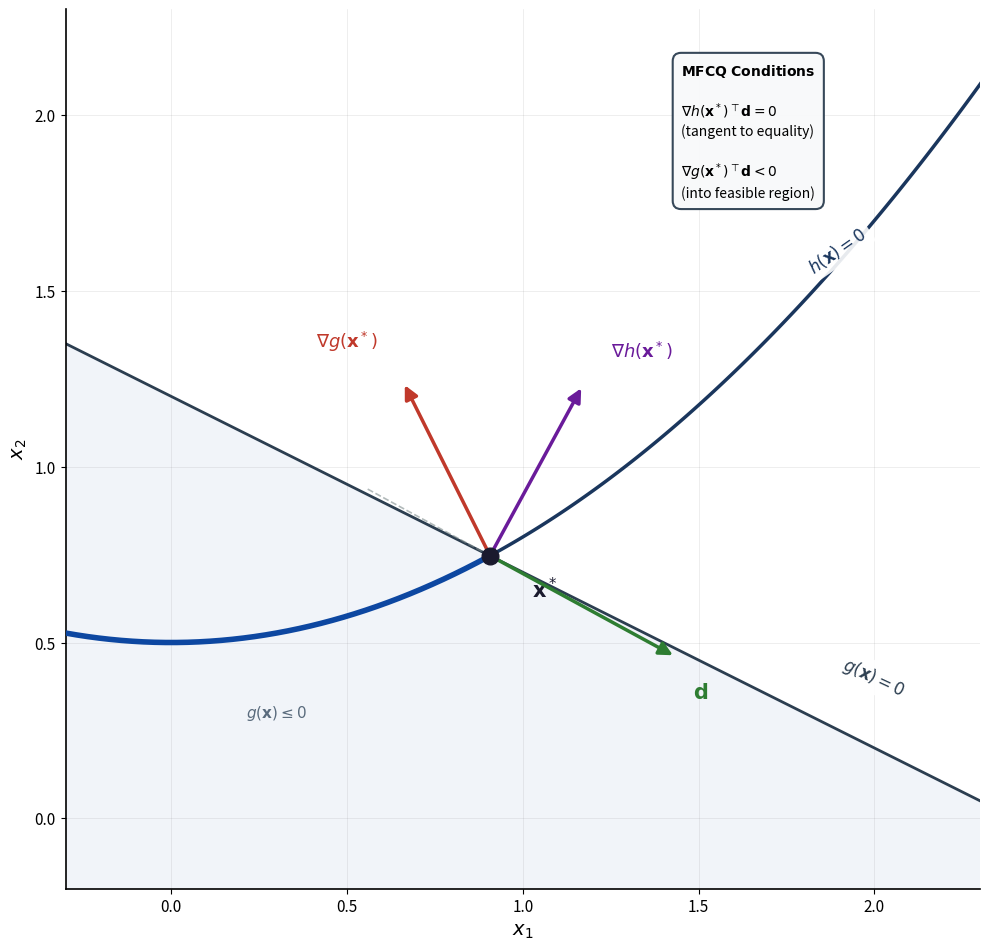

The matplotlib source for this figure:
# mfcq_illustration.py
# Academic illustration of Mangasarian-Fromovitz Constraint Qualification (MFCQ)
# Shows equality constraint h(x)=0, active inequality g(x)=0, and feasible direction d
# Requires: numpy, matplotlib
# Output: mfcq_illustration.png

import numpy as np
import matplotlib.pyplot as plt
from matplotlib.patches import FancyArrowPatch

def h(x, y):
    """Equality constraint: h(x,y) = 0 (a curved line)"""
    return y - (0.3 * x**2 + 0.5)

def g(x, y):
    """Inequality constraint: g(x,y) <= 0 (region below a tilted line)"""
    return y - (-0.5 * x + 1.2)

def compute_grid(xmin=-1.0, xmax=2.5, ymin=-0.5, ymax=2.5, n=800):
    xs = np.linspace(xmin, xmax, n)
    ys = np.linspace(ymin, ymax, n)
    X, Y = np.meshgrid(xs, ys)
    return X, Y, h(X, Y), g(X, Y)

def gradient_h(x, y):
    """Gradient of h: ∇h = (∂h/∂x, ∂h/∂y) = (0.6x, 1)"""
    return np.array([0.6 * x, 1.0])

def gradient_g(x, y):
    """Gradient of g: ∇g = (∂g/∂x, ∂g/∂y) = (-0.5, 1)"""
    return np.array([-0.5, 1.0])

def main():
    # Find intersection point x* where h(x,y)=0 and g(x,y)=0 meet
    # h: y = 0.3x² + 0.5
    # g: y = -0.5x + 1.2
    # Solving: 0.3x² + 0.5 = -0.5x + 1.2
    # 0.3x² + 0.5x - 0.7 = 0
    # x = (-0.5 ± sqrt(0.25 + 0.84)) / 0.6 = (-0.5 ± 1.044) / 0.6
    # x ≈ 0.907 (positive root)
    x_star_x = 0.907
    x_star_y = 0.3 * x_star_x**2 + 0.5  # ≈ 0.747
    x_star = np.array([x_star_x, x_star_y])
    
    # Compute gradients at x*
    grad_h = gradient_h(x_star[0], x_star[1])
    grad_g = gradient_g(x_star[0], x_star[1])
    
    # Normalize gradients for display
    grad_h_norm = grad_h / np.linalg.norm(grad_h) * 0.55
    grad_g_norm = grad_g / np.linalg.norm(grad_g) * 0.55
    
    # Find feasible direction d:
    # Must satisfy: ∇h(x*)ᵀd = 0 (tangent to equality constraint)
    #               ∇g(x*)ᵀd < 0 (strictly decreasing inequality)
    # d perpendicular to ∇h: if ∇h = (a, b), then d = (-b, a) or (b, -a)
    # Choose the one where ∇g·d < 0
    d_candidate1 = np.array([-grad_h[1], grad_h[0]])  # perpendicular to ∇h
    d_candidate2 = np.array([grad_h[1], -grad_h[0]])  # opposite perpendicular
    
    # Check which satisfies ∇g·d < 0
    if np.dot(grad_g, d_candidate1) < 0:
        d = d_candidate1
    else:
        d = d_candidate2
    
    d_norm = d / np.linalg.norm(d) * 0.6  # Normalize for display
    
    # Grid for plotting
    X, Y, H, G = compute_grid()
    
    # Feasible region: h(x,y) = 0 (on the curve) AND g(x,y) <= 0
    # For visualization, we shade g <= 0 region
    feasible_ineq = (G <= 0).astype(float)
    
    # --- Plotting ---
    fig, ax = plt.subplots(figsize=(10, 10))
    ax.set_aspect('equal')
    ax.set_xlim(-0.3, 2.3)
    ax.set_ylim(-0.2, 2.3)
    
    # Subtle grid
    ax.grid(True, alpha=0.15, linestyle='-', linewidth=0.5, color='#666666')
    
    # Color scheme: muted blue/gray academic style
    feasible_color = '#e8eef5'
    
    # Shade the inequality feasible region (g <= 0)
    ax.contourf(X, Y, feasible_ineq, levels=[0.5, 1.5], colors=[feasible_color], alpha=0.6)
    
    # Draw constraint boundaries
    # Equality constraint h(x,y) = 0 - solid dark line
    ax.contour(X, Y, H, levels=[0], colors=['#1a365d'], linewidths=2.5, linestyles='-')
    
    # Inequality constraint g(x,y) = 0 - solid line (boundary of feasible region)
    ax.contour(X, Y, G, levels=[0], colors=['#2c3e50'], linewidths=2.0, linestyles='-')
    
    # Highlight the feasible part of h=0 (where g <= 0)
    # This is the actual feasible set for this problem
    x_curve = np.linspace(-0.3, x_star_x + 0.05, 200)
    y_curve = 0.3 * x_curve**2 + 0.5
    # Keep only points where g <= 0
    mask = (y_curve <= -0.5 * x_curve + 1.2)
    ax.plot(x_curve[mask], y_curve[mask], color='#0d47a1', linewidth=4, 
            zorder=5, solid_capstyle='round', label='Feasible set')
    
    # Mark the critical point x*
    ax.plot(x_star[0], x_star[1], 'o', color='#1a1a2e', markersize=12, zorder=15)
    ax.annotate(r'$\mathbf{x}^*$', xy=(x_star[0], x_star[1]), 
                xytext=(x_star[0] + 0.12, x_star[1] - 0.12),
                fontsize=15, fontweight='bold', color='#1a1a2e')
    
    # Arrow style for vectors
    arrow_style = dict(arrowstyle='-|>', mutation_scale=20, lw=2.5)
    
    # Draw ∇h(x*) - gradient of equality constraint (perpendicular to curve)
    arrow_h = FancyArrowPatch(
        (x_star[0], x_star[1]),
        (x_star[0] + grad_h_norm[0], x_star[1] + grad_h_norm[1]),
        color='#6a1b9a',  # Purple
        **arrow_style,
        zorder=12
    )
    ax.add_patch(arrow_h)
    ax.text(x_star[0] + grad_h_norm[0] + 0.08, x_star[1] + grad_h_norm[1] + 0.08,
            r'$\nabla h(\mathbf{x}^*)$', fontsize=13, color='#6a1b9a', fontweight='bold')
    
    # Draw ∇g(x*) - gradient of inequality constraint (pointing outward)
    arrow_g = FancyArrowPatch(
        (x_star[0], x_star[1]),
        (x_star[0] + grad_g_norm[0], x_star[1] + grad_g_norm[1]),
        color='#c0392b',  # Red
        **arrow_style,
        zorder=12
    )
    ax.add_patch(arrow_g)
    ax.text(x_star[0] + grad_g_norm[0] - 0.25, x_star[1] + grad_g_norm[1] + 0.1,
            r'$\nabla g(\mathbf{x}^*)$', fontsize=13, color='#c0392b', fontweight='bold')
    
    # Draw feasible direction d
    arrow_d = FancyArrowPatch(
        (x_star[0], x_star[1]),
        (x_star[0] + d_norm[0], x_star[1] + d_norm[1]),
        color='#2e7d32',  # Green
        **arrow_style,
        zorder=12
    )
    ax.add_patch(arrow_d)
    ax.text(x_star[0] + d_norm[0] + 0.05, x_star[1] + d_norm[1] - 0.12,
            r'$\mathbf{d}$', fontsize=15, color='#2e7d32', fontweight='bold')
    
    # Labels for constraints on the curves
    ax.text(1.8, 1.55, r'$h(\mathbf{x}) = 0$', fontsize=12, color='#1a365d',
            fontweight='bold', rotation=35,
            bbox=dict(boxstyle='round,pad=0.3', fc='white', ec='none', alpha=0.9))
    ax.text(1.9, 0.35, r'$g(\mathbf{x}) = 0$', fontsize=12, color='#2c3e50',
            fontweight='bold', rotation=-25,
            bbox=dict(boxstyle='round,pad=0.3', fc='white', ec='none', alpha=0.9))
    
    # Label for feasible region
    ax.text(0.3, 0.3, r'$g(\mathbf{x}) \leq 0$', fontsize=11, ha='center', va='center',
            color='#34495e', fontstyle='italic', alpha=0.8)
    
    # MFCQ explanation box
    explanation_text = (
        r"$\mathbf{MFCQ\ Conditions}$" + "\n\n"
        r"$\nabla h(\mathbf{x}^*)^\top \mathbf{d} = 0$" + "\n"
        r"(tangent to equality)" + "\n\n"
        r"$\nabla g(\mathbf{x}^*)^\top \mathbf{d} < 0$" + "\n"
        r"(into feasible region)"
    )
    ax.text(1.45, 2.15, explanation_text, fontsize=10, ha='left', va='top',
            bbox=dict(boxstyle='round,pad=0.6', fc='#f8f9fa', ec='#2c3e50',
                     linewidth=1.5, alpha=0.95),
            linespacing=1.3)
    
    # Show the tangent line at x* (for h=0) to illustrate ∇h⊥d
    tangent_dir = np.array([-grad_h[1], grad_h[0]])
    tangent_dir = tangent_dir / np.linalg.norm(tangent_dir)
    t_extent = 0.4
    ax.plot([x_star[0] - tangent_dir[0]*t_extent, x_star[0] + tangent_dir[0]*t_extent],
            [x_star[1] - tangent_dir[1]*t_extent, x_star[1] + tangent_dir[1]*t_extent],
            '--', color='#7f8c8d', linewidth=1.2, alpha=0.6, zorder=3)
    
    # Axis labels
    ax.set_xlabel(r'$x_1$', fontsize=14, fontweight='bold')
    ax.set_ylabel(r'$x_2$', fontsize=14, fontweight='bold')
    ax.tick_params(labelsize=11)
    
    # Remove top and right spines for cleaner look
    ax.spines['top'].set_visible(False)
    ax.spines['right'].set_visible(False)
    ax.spines['left'].set_linewidth(1.2)
    ax.spines['bottom'].set_linewidth(1.2)
    
    plt.tight_layout()
    outname = "mfcq_illustration.png"
    fig.savefig(outname, dpi=300, bbox_inches='tight', facecolor='white', edgecolor='none')
    print(f"Saved figure: {outname}")

if __name__ == "__main__":
    main()
